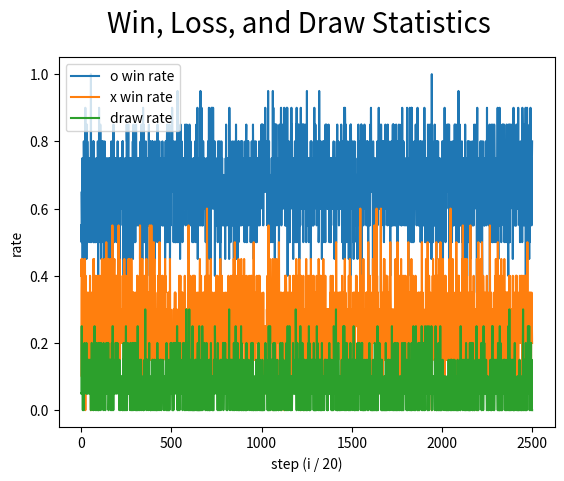

Here is the Python script that generated this plot: (Note: this script raises an exception after producing the figure.)
"""
This program uses an epsilon-greedy reinforcement learning method to learn tic-tac-toe,
and can play games against itself and the user. The user can set a variety of options
including the value of epsilon and alpha, and play as either 'x' or 'o'.
"""

from collections import defaultdict
import random
import re
import numpy as np
import matplotlib.pyplot as plt
import argparse

parser = argparse.ArgumentParser(description="Tic-tac-toe via reinforcement (epsilon-greedy) learning.")
parser.add_argument("-epsilon", dest="epsilon", required=False, help="controls the frequency with which the Agent makes exploratory moves.", metavar="E", type=float, default=.1)
parser.add_argument("-alpha", dest="alpha", required=False, help="controls how much the value network is updated with each backup.", metavar="A", type=float, default=.3)
parser.add_argument("-i", dest="iterations", required=False, help="number of training iterations", metavar="n", type=int, default=50000)

args = parser.parse_args()

alpha = args.alpha
epsilon = args.epsilon
iterations = args.iterations

class Board:
    """This class saves information about the board state and the win/loss history of the players.
    It also saves moving averages and can plot them at the end of a training session."""

    def __init__(self, verbose = False):
        self.state = [['', '', ''], ['','',''],['','','']]
        self.gameover = False
        self.xwins = 0
        self.owins = 0
        self.draws = 0
        self._num_games = 0
        self.verbose = verbose
        self.history = []
        self.last = np.array([0, 0, 0])
        self.interval = 20

    def __getitem__(self, n):
        return self.state[n]

    def __setitem__(self, key, value):
        self.state[key] = value

    def __str__(self):
        flat = [x for sublist in self.state for x in sublist]
        return "----------\n| {0} | {1} | {2} |\n|---------\n| {3} | {4} | {5} |\n|---------\n| {6} | {7} | {8} |\n----------".format(*flat)

    def num_games(self):
        self._num_games=self.xwins + self.owins + self.draws
        return self._num_games

    def update_history(self):
        if self.num_games() % self.interval == 0:
            self.temp = np.array([self.owins - self.last[0], self.xwins - self.last[1], self.draws - self.last[2]]) / self.interval
            self.history.append(self.temp)
            self.last = [self.owins, self.xwins, self.draws]

    def getstate(self):
        return tuple(tuple(a) for a in self.state)

    def reset(self):
        self.state = [['', '', ''], ['','',''], ['','','']]
        self.gameover = False

    def check_win(self, player):
        return (any(all(self.state[i][j] == player for j in range(3)) for i in range(3)) or
                any(all(self.state[i][j] == player for i in range(3)) for j in range(3)) or
                all(self.state[i][i] == player for i in range(3)) or
                all(self.state[i][2 - i] == player for i in range(3)))

    def check_draw(self):
        return all(self.state[i][j] != '' for i in range(3) for j in range(3))

    def check_gameover(self):
        if not self.gameover: #TODO remove this later
            if self.check_win('x'):
                self.xwins += 1
                self.gameover = True
                if self.verbose: print("X wins!")
                return True
            elif self.check_win('o'):
                self.owins += 1
                self.gameover = True
                if self.verbose: print("O wins!")
                return True
            elif self.check_draw():
                self.draws +=1
                self.gameover = True
                if self.verbose: print("Draw!")
                return True
            return False
        return True

    def draw_graph(self):
        history = np.asarray(self.history)
        fig = plt.figure()
        fig.suptitle('Win, Loss, and Draw Statistics', fontsize=20)
        plots = plt.plot(np.arange(0, len(history)), history)
        plt.xlabel("step (i / {})".format(self.interval))
        plt.ylabel("rate")
        plt.legend(iter(plots), ('o win rate', 'x win rate', 'draw rate'))
        plt.savefig('training_history.png')


class Agent:
    """This is the computer agent class which makes moves on the board and learns over the course
    of a training session.

    epsilon: controls the frequency with which the Agent makes exploratory moves.
    alpha: controls how much the value network is updated with each backup."""

    def __init__(self, name, trainable = False, epsilon= 0.4, alpha = 0.99, verbose=False):
        self.name = name
        self.trainable = trainable
        self.move_table = defaultdict(lambda: .5) if trainable else defaultdict(lambda: random.random())
        self.epsilon= epsilon
        self.alpha = alpha
        self.state = (('','',''),('','',''),('','',''))
        self.explored = True
        self.verbose = verbose

    def check_end(self, board):
        if board.check_win(self.name):
            self.move_table[board.getstate()] = 1

        elif board.check_draw():
            self.move_table[board.getstate()] = .5

    def make_move(self, board):

        values = {}
        max, max_index = -1, (0, 0)
        for i in range(3):
            for j in range(3):
                if board[i][j] == '':
                    index = (i, j)
                    board[i][j] = self.name
                    self.check_end(board)
                    temp_value = self.move_table[board.getstate()]
                    values[index] = temp_value
                    if temp_value >= max:
                        max_index = (i, j)
                        max = temp_value
                    board[i][j] = ''

        if self.verbose:
            vals = [values.get(x, -1) for x in [(0,0),(0,1),(0,2),(1,0),(1,1),(1,2),(2,0),(2,1),(2,2)]]
            print("----------\n| {:.2f} | {:.2f} | {:.2f} |\n|---------\n| {:.2f} | {:.2f} | {:.2f} |\n|---------\n| {:.2f} | {:.2f} | {:.2f} |\n----------".format(*vals))

        if random.random() < self.epsilon and not self.verbose: # and self.trainable
            try:
                rand_index = random.randint(0, len(values.keys()) - 1)
            except:
                print(values.keys(), board)
            index = list(values.keys())[rand_index]
            board[index[0]][index[1]] = self.name
            self.explored = True

        else:
            board[max_index[0]][max_index[1]] = self.name
            self.explored = False

        if not self.explored and self.trainable:
            self.move_table[self.state] += self.alpha * (
            self.move_table[board.getstate()] - self.move_table[self.state])

        self.state = board.getstate()

class Player:
    def __init__(self, name):
        self.name = name

    def make_move(self, board):
        if not board.check_gameover():
            print(board)
            print('\nYou are {}. Please enter your next move by index, i.e. "0,0", "2, 1", "1 1", etc.'.format(self.name))
            move = input()
            moves = list(map(int, re.findall('\d+', move)))
            print(moves)
            board[moves[0]][moves[1]] = self.name

def train(agent, agent2 = None, num_iterations = 10000, interval = 10000, alpha_decay = 0.05, epsilon_decay = 0.0, trainable = False):
    if agent2 and not trainable:
        agent2.trainable = False

    if agent.name == 'o':
        first_agent = agent
        if agent2:
            assert agent2.name == 'x'
            second_agent = agent2
        else:
            second_agent = Agent('x')
    if agent.name == 'x':
        second_agent = agent
        if agent2:
            assert agent2.name == 'o'
            first_agent = agent2
        else:
            first_agent = Agent('o')
    board = Board()

    for i in range(num_iterations):
        while not board.check_gameover():
            first_agent.make_move(board)
            if board.check_gameover():
                second_agent.move_table[second_agent.state] = -1
                break
            second_agent.make_move(board)
        else:
            first_agent.move_table[first_agent.state] = -1

        board.reset()
        board.update_history()

        if interval and i % interval == 0:
            if alpha_decay:
                Player1.alpha -= alpha_decay
            if epsilon_decay:
                Player1.epsilon-= epsilon_decay

    print("o won %d games, x won %d games. %d games were drawn." % (board.owins, board.xwins, board.draws))

    board.draw_graph()

def play(agent):

    if agent.name == 'x':
        first = Player('o')
        second = agent
    if agent.name == 'o':
        first = agent
        second = Player('x')

    agent.trainable = False
    agent.verbose = True
    agent.epsilon= 0

    board = Board(verbose=True)

    while True:
        while not board.check_gameover():
            first.make_move(board)
            if board.check_gameover():
                break
            second.make_move(board)
        board.reset()
        print("Type q to quit, anything else to play again")
        if input() == 'q':
            break

    agent.verbose = False
    agent.trainable = True


if __name__ == "__main__":

    # train 'o'

    Player1 = Agent('o', trainable=True)

    train(Player1, agent2 = None, num_iterations=50000, interval=10000, alpha_decay=0, epsilon_decay=0)

    #Player2 = Agent('x', trainable=True)

    #train(Player2, agent2 = None, num_iterations=iterations, interval=10000, alpha_decay=0, epsilon_decay=0)

    #print("Training complete. To play as 'x', ")
    # play(Player2)

    play(Player1)
